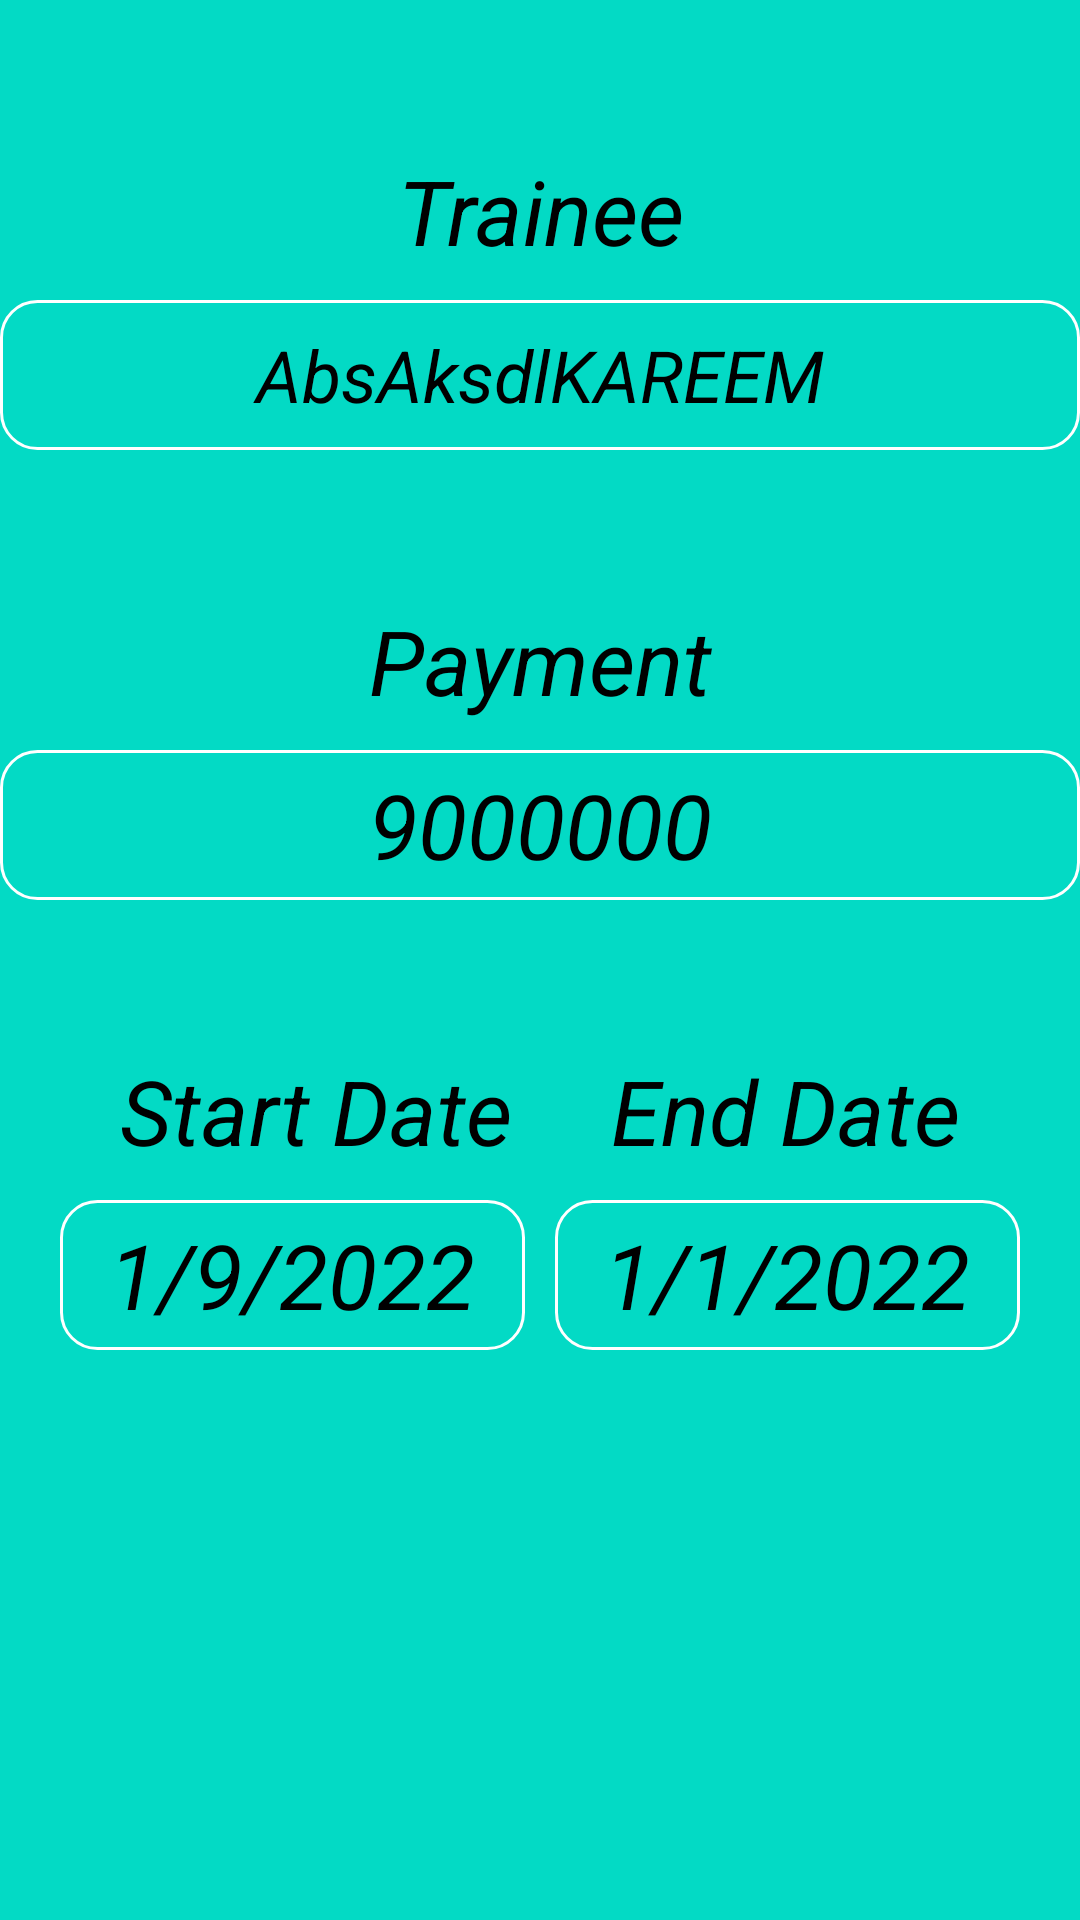

Reconstruct the res/layout file that produces this screen, plus the resources it refers to.
<!-- AndroidManifest.xml: application theme Theme.PGM -->
<!-- res/layout/activity_subscription2.xml -->
<?xml version="1.0" encoding="utf-8"?>
<RelativeLayout xmlns:android="http://schemas.android.com/apk/res/android"
    xmlns:app="http://schemas.android.com/apk/res-auto"
    xmlns:tools="http://schemas.android.com/tools"
    android:layout_width="match_parent"
    android:layout_height="match_parent"
    android:background="@color/teal_200"
    tools:context=".Subscription">

    <TextView
        android:id="@+id/textView14"
        android:layout_width="150dp"
        android:layout_height="wrap_content"
        android:layout_alignParentStart="true"
        android:layout_alignParentTop="true"
        android:layout_alignParentEnd="true"
        android:layout_marginTop="50dp"
        android:layout_marginBottom="100dp"
        android:gravity="center"
        android:text="@string/trainee"
        android:textColor="@color/black"
        android:textSize="30sp"
        android:textStyle="italic"
        tools:ignore="RtlSymmetry" />

    <TextView
        android:id="@+id/subscriber"
        android:layout_width="200dp"
        android:layout_height="50dp"
        android:layout_alignParentStart="true"
        android:layout_alignParentTop="true"
        android:layout_alignParentEnd="true"
        android:layout_marginTop="100dp"
        android:background="@drawable/white_border"
        android:gravity="center"
        android:maxLines="1"
        android:text="AbsAksdlKAREEM"
        android:textColor="@color/black"
        android:textSize="24sp"
        android:textStyle="italic"
        tools:ignore="RtlSymmetry" />

    <TextView
        android:id="@+id/textView16"
        android:layout_width="wrap_content"
        android:layout_height="wrap_content"
        android:layout_alignParentStart="true"
        android:layout_alignParentTop="true"
        android:layout_alignParentEnd="true"
        android:layout_marginTop="200dp"
        android:gravity="center"
        android:text="@string/payment"
        android:textColor="@color/black"
        android:textSize="30sp"
        android:textStyle="italic" />

    <TextView
        android:id="@+id/value"
        android:layout_width="155dp"
        android:layout_height="50dp"
        android:layout_alignParentStart="true"
        android:layout_alignParentTop="true"
        android:layout_alignParentEnd="true"
        android:layout_marginTop="250dp"
        android:background="@drawable/white_border"
        android:gravity="center"
        android:maxLines="1"
        android:text="@string/Nine_million"
        android:textColor="@color/black"
        android:textSize="30sp"
        android:textStyle="italic"
        tools:ignore="RtlSymmetry" />

    <TextView
        android:id="@+id/textView18"
        android:layout_width="wrap_content"
        android:layout_height="wrap_content"
        android:layout_alignParentStart="true"
        android:layout_alignParentTop="true"
        android:layout_marginStart="40dp"
        android:layout_marginTop="350dp"
        android:gravity="center"
        android:text="@string/start_date"
        android:textColor="@color/black"
        android:textSize="30sp"
        android:textStyle="italic"
        tools:ignore="RelativeOverlap" />

    <TextView
        android:id="@+id/textView19"
        android:layout_width="wrap_content"
        android:layout_height="wrap_content"
        android:layout_alignParentTop="true"
        android:layout_alignParentEnd="true"
        android:layout_marginTop="350dp"
        android:layout_marginEnd="40dp"
        android:gravity="center"
        android:text="@string/end_date"
        android:textColor="@color/black"
        android:textSize="30sp"
        android:textStyle="italic"
        tools:ignore="RelativeOverlap" />

    <TextView
        android:id="@+id/endDateSubscriber"
        android:layout_width="155dp"
        android:layout_height="50dp"
        android:layout_alignParentTop="true"
        android:layout_alignParentEnd="true"
        android:layout_marginStart="20dp"
        android:layout_marginTop="400dp"
        android:layout_marginEnd="20dp"
        android:background="@drawable/white_border"
        android:gravity="center"
        android:maxLines="1"
        android:text="@string/_1_1_2022"
        android:textColor="@color/black"
        android:textSize="30sp"
        android:textStyle="italic"
        tools:ignore="RtlSymmetry" />

    <TextView
        android:id="@+id/startDateSubscriber"
        android:layout_width="155dp"
        android:layout_height="50dp"
        android:layout_alignParentStart="true"
        android:layout_alignParentTop="true"
        android:layout_marginStart="20dp"
        android:layout_marginTop="400dp"
        android:background="@drawable/white_border"
        android:gravity="center"
        android:maxLines="1"
        android:text="@string/_1_9_2022"
        android:textColor="@color/black"
        android:textSize="30sp"
        android:textStyle="italic"
        tools:ignore="RtlSymmetry" />
</RelativeLayout>
<!-- resources referenced by this layout -->
<resources>
  <color name="black">#FF000000</color>
  <color name="teal_200">#FF03DAC5</color>
  <!-- drawable white_border (drawable-v24) -->
  <shape
      xmlns:android="http://schemas.android.com/apk/res/android"
      android:shape="rectangle">
      <solid
          android:color="@android:color/transparent"/>
  
      <corners
          android:bottomRightRadius="12dp"
          android:bottomLeftRadius="12dp"
          android:topLeftRadius="12dp"
          android:topRightRadius="12dp"/>
      <stroke
          android:color="@color/white"
          android:width="1dp"
  
          />
  </shape>
  <string name="Nine_million" translatable="false">9000000</string>
  <string name="_1_1_2022" translatable="false">1/1/2022</string>
  <string name="_1_9_2022" translatable="false">1/9/2022</string>
  <string name="end_date">End Date</string>
  <string name="payment">Payment</string>
  <string name="start_date">Start Date</string>
  <string name="trainee">Trainee</string>
  <style name="Theme.PGM" parent="Theme.MaterialComponents.DayNight.NoActionBar">
          
          <item name="colorPrimary">@color/purple_500</item>
          <item name="colorPrimaryVariant">@color/purple_700</item>
          <item name="colorOnPrimary">@color/white</item>
          
          <item name="colorSecondary">@color/teal_200</item>
          <item name="colorSecondaryVariant">@color/teal_700</item>
          <item name="colorOnSecondary">@color/black</item>
          
          <item name="android:statusBarColor" tools:targetApi="l">?attr/colorPrimaryVariant</item>
          
      </style>
  <color name="white">#FFFFFFFF</color>
  <color name="purple_500">#FF6200EE</color>
  <color name="purple_700">#FF3700B3</color>
  <color name="teal_700">#FF018786</color>
</resources>
